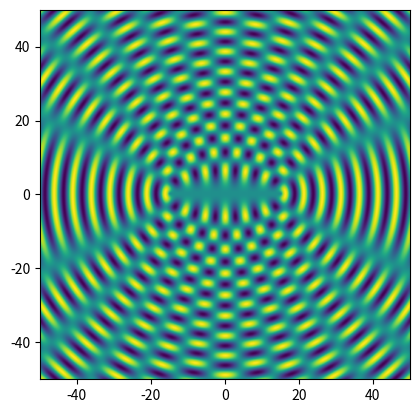

This figure's Python source:

# MW 2023-03-20
# Python calculation of wave interference

import numpy as np
import matplotlib.pyplot as plt

wavelength = 5.0
k = 2*np.pi/wavelength
separation = 30.0 # separation of sources
side = 100.0 # sidelength
points = 500 # number of grid points along each side
spacing = side/points 

# positions of wave sources
x1 = side/2+separation/2
y1 = side/2
x2 = side/2-separation/2
y2 = side/2

# array to store amplitude
xi = np.empty([points,points],float)

# calculate amplitudes
for i in range(points):
    y=spacing*i
    for j in range(points):
        x=spacing*j
        r1 = np.sqrt((x-x1)**2+(y-y1)**2)
        r2 = np.sqrt((x-x2)**2+(y-y2)**2)
        xi[i,j] = np.sin(k*r1)+np.sin(k*r2)

# plot
plt.imshow(xi, origin='lower', extent=[-side/2,side/2,-side/2,side/2])
plt.show()
